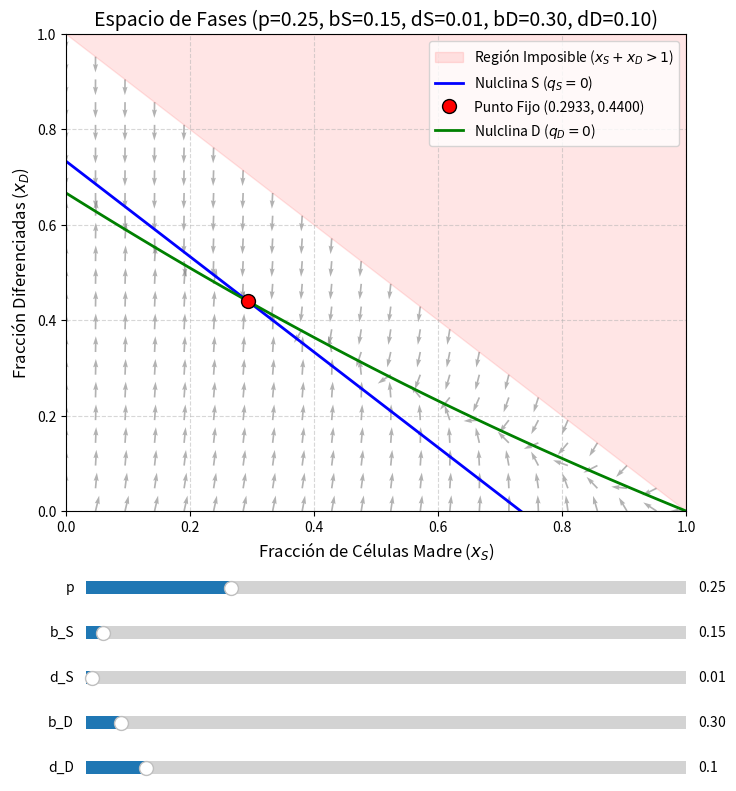

Generate this figure with matplotlib:
import numpy as np
import matplotlib.pyplot as plt
from matplotlib.widgets import Slider

fig, ax = plt.subplots(figsize=(8, 9))
plt.subplots_adjust(bottom=0.35) 

def actualizar_grafico(val):
    ax.clear()
    
    p = slider_p.val
    bS = slider_bS.val
    dS = slider_dS.val
    bD = slider_bD.val
    dD = slider_dD.val
    
    xS_vals = np.linspace(0, 1, 22)
    xD_vals = np.linspace(0, 1, 22)
    X_S, X_D = np.meshgrid(xS_vals, xD_vals)
    R = 1 - X_S - X_D
    
    qS = p * bS * X_S * R - dS * X_S
    qD = (1 - p) * bS * X_S * R + bD * X_D * R - dD * X_D
    
    norma = np.sqrt(qS**2 + qD**2)
    norma[norma == 0] = 1 
    qS_norm = qS / norma
    qD_norm = qD / norma

    mascara_imposible = (X_S + X_D) > 1
    qS_norm[mascara_imposible] = np.nan
    qD_norm[mascara_imposible] = np.nan

    ax.quiver(X_S, X_D, qS_norm, qD_norm, color='gray', alpha=0.6)
    ax.fill_between([0, 1], [1, 0], [1, 1], color='red', alpha=0.1, label='Región Imposible ($x_S+x_D>1$)')
    
    xS_line = np.linspace(0.001, 1, 100) 
    if p * bS != 0:
        xD_null_S = 1 - xS_line - (dS / (p * bS))
        ax.plot(xS_line, xD_null_S, color='blue', linewidth=2, label='Nulclina S ($q_S=0$)')
        
    X_S_dense, X_D_dense = np.meshgrid(np.linspace(0, 1, 100), np.linspace(0, 1, 100))
    R_dense = 1 - X_S_dense - X_D_dense
    qD_dense = (1 - p) * bS * X_S_dense * R_dense + bD * X_D_dense * R_dense - dD * X_D_dense
    ax.contour(X_S_dense, X_D_dense, qD_dense, levels=[0], colors='green', linewidths=2)
    
    denominador_comun = (1 - p) * bS * dS + p * bS * dD - bD * dS
    
    if p * bS != 0 and p != 0 and denominador_comun != 0:
        xS_star = ((p * bS * dD - bD * dS) * (p * bS - dS)) / (p * bS * denominador_comun)
        xD_star = ((1 - p) * dS * (p * bS - dS)) / (p * denominador_comun)
        
        if xS_star >= 0 and xD_star >= 0 and (xS_star + xD_star <= 1):
            etiqueta_punto = f'Punto Fijo ({xS_star:.4f}, {xD_star:.4f})'
            ax.plot(xS_star, xD_star, 'ro', markersize=10, markeredgecolor='black', label=etiqueta_punto, zorder=5)
        else:
            ax.set_title('Extinción o Régimen Inválido', fontsize=12, color='red', fontweight='bold')
    
    ax.set_xlim(0, 1)
    ax.set_ylim(0, 1)
    ax.set_xlabel('Fracción de Células Madre ($x_S$)', fontsize=12)
    ax.set_ylabel('Fracción Diferenciadas ($x_D$)', fontsize=12)
    
    if not ax.get_title():
        ax.set_title(f'Espacio de Fases (p={p:.2f}, bS={bS:.2f}, dS={dS:.2f}, bD={bD:.2f}, dD={dD:.2f})', fontsize=14)
    
    ax.plot([], [], color='green', linewidth=2, label='Nulclina D ($q_D=0$)')
    ax.legend(loc='upper right')
    ax.grid(True, linestyle='--', alpha=0.5)
    
    fig.canvas.draw_idle()

ax_p  = plt.axes([0.15, 0.25, 0.75, 0.03])
ax_bS = plt.axes([0.15, 0.20, 0.75, 0.03])
ax_dS = plt.axes([0.15, 0.15, 0.75, 0.03])
ax_bD = plt.axes([0.15, 0.10, 0.75, 0.03])
ax_dD = plt.axes([0.15, 0.05, 0.75, 0.03])

slider_p  = Slider(ax_p,  'p',   0.01, 1.0, valinit=0.25, valstep=0.01)
slider_bS = Slider(ax_bS, 'b_S', 0.01,  5.0, valinit=0.15, valstep=0.01)
slider_dS = Slider(ax_dS, 'd_S', 0.0,  1.0, valinit=0.01, valstep=0.001)
slider_bD = Slider(ax_bD, 'b_D', 0.01,  5.0, valinit=0.30, valstep=0.01)
slider_dD = Slider(ax_dD, 'd_D', 0.0,  1.0, valinit=0.10, valstep=0.01)

slider_p.on_changed(actualizar_grafico)
slider_bS.on_changed(actualizar_grafico)
slider_dS.on_changed(actualizar_grafico)
slider_bD.on_changed(actualizar_grafico)
slider_dD.on_changed(actualizar_grafico)

actualizar_grafico(None)
plt.show()
